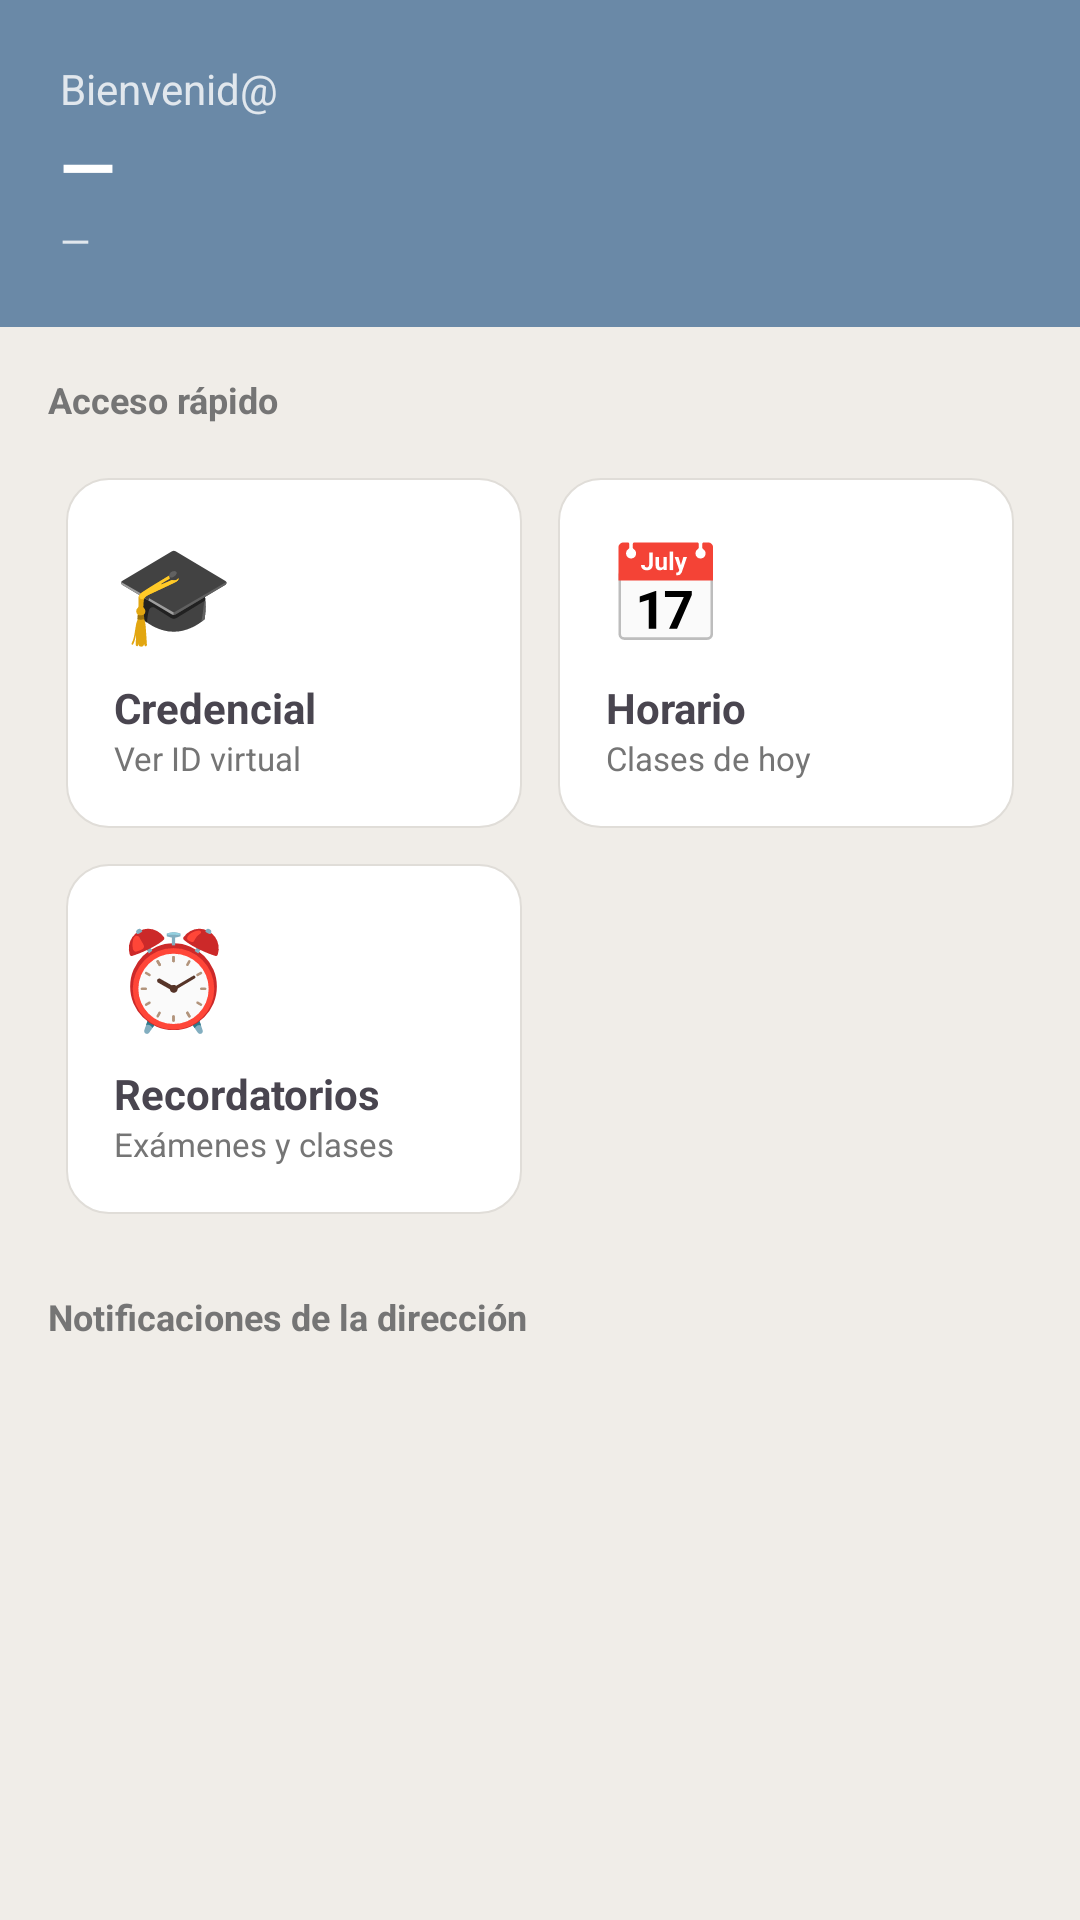

This screen was rendered from an Android layout file. Write that file and the resources it references.
<!-- AndroidManifest.xml: application theme Theme.MyCeti -->
<!-- res/layout/fragment_home.xml -->
<?xml version="1.0" encoding="utf-8"?>
<LinearLayout xmlns:android="http://schemas.android.com/apk/res/android"
    xmlns:app="http://schemas.android.com/apk/res-auto"
    android:layout_width="match_parent"
    android:layout_height="match_parent"
    android:orientation="vertical">

    
    <LinearLayout
        android:layout_width="match_parent"
        android:layout_height="wrap_content"
        android:background="@color/ceti_blue"
        android:orientation="vertical"
        android:padding="20dp"
        android:paddingTop="32dp">

        <TextView
            android:layout_width="wrap_content"
            android:layout_height="wrap_content"
            android:text="Bienvenid@"
            android:textColor="#CCFFFFFF"
            android:textSize="14sp" />

        <TextView
            android:id="@+id/tv_nombre"
            android:layout_width="wrap_content"
            android:layout_height="wrap_content"
            android:textColor="@color/white"
            android:textSize="24sp"
            android:textStyle="bold"
            android:text="—" />

        <TextView
            android:id="@+id/tv_no_control"
            android:layout_width="wrap_content"
            android:layout_height="wrap_content"
            android:textColor="#CCFFFFFF"
            android:textSize="13sp"
            android:text="—" />

        <ImageButton
            android:id="@+id/btn_logout"
            android:layout_width="32dp"
            android:layout_height="32dp"
            android:src="@drawable/ic_logout"
            android:background="?attr/selectableItemBackgroundBorderless"
            android:layout_gravity="end"
            android:layout_marginTop="-48dp"
            android:contentDescription="Cerrar sesión"
            app:tint="@color/white" />
    </LinearLayout>

    <ScrollView
        android:layout_width="match_parent"
        android:layout_height="0dp"
        android:layout_weight="1"
        android:background="@color/background_gray">

        <LinearLayout
            android:layout_width="match_parent"
            android:layout_height="wrap_content"
            android:orientation="vertical"
            android:padding="16dp">

            
            <TextView
                android:layout_width="wrap_content"
                android:layout_height="wrap_content"
                android:text="Acceso rápido"
                android:textColor="@color/text_gray"
                android:textSize="12sp"
                android:textStyle="bold"
                android:layout_marginBottom="12dp"/>

            
            <GridLayout
                android:layout_width="match_parent"
                android:layout_height="wrap_content"
                android:columnCount="2"
                android:rowCount="2"
                android:useDefaultMargins="true">

                
                <LinearLayout
                    android:id="@+id/card_credencial"
                    android:layout_width="0dp"
                    android:layout_height="wrap_content"
                    android:layout_columnWeight="1"
                    android:layout_margin="6dp"
                    android:background="@drawable/bg_card"
                    android:orientation="vertical"
                    android:padding="16dp"
                    android:clickable="true"
                    android:focusable="true"
                    android:foreground="?attr/selectableItemBackground">

                    <TextView
                        android:layout_width="wrap_content"
                        android:layout_height="wrap_content"
                        android:text="🎓"
                        android:textSize="32sp"/>
                    <TextView
                        android:layout_width="wrap_content"
                        android:layout_height="wrap_content"
                        android:text="Credencial"
                        android:textStyle="bold"
                        android:textSize="14sp"
                        android:layout_marginTop="8dp"/>
                    <TextView
                        android:layout_width="wrap_content"
                        android:layout_height="wrap_content"
                        android:text="Ver ID virtual"
                        android:textSize="11sp"
                        android:textColor="@color/text_gray"/>
                </LinearLayout>

                
                <LinearLayout
                    android:id="@+id/card_horario"
                    android:layout_width="0dp"
                    android:layout_height="wrap_content"
                    android:layout_columnWeight="1"
                    android:layout_margin="6dp"
                    android:background="@drawable/bg_card"
                    android:orientation="vertical"
                    android:padding="16dp"
                    android:clickable="true"
                    android:focusable="true"
                    android:foreground="?attr/selectableItemBackground">

                    <TextView
                        android:layout_width="wrap_content"
                        android:layout_height="wrap_content"
                        android:text="📅"
                        android:textSize="32sp"/>
                    <TextView
                        android:layout_width="wrap_content"
                        android:layout_height="wrap_content"
                        android:text="Horario"
                        android:textStyle="bold"
                        android:textSize="14sp"
                        android:layout_marginTop="8dp"/>
                    <TextView
                        android:layout_width="wrap_content"
                        android:layout_height="wrap_content"
                        android:text="Clases de hoy"
                        android:textSize="11sp"
                        android:textColor="@color/text_gray"/>
                </LinearLayout>

                


                
                <LinearLayout
                    android:id="@+id/card_recordatorios"
                    android:layout_width="0dp"
                    android:layout_height="wrap_content"
                    android:layout_columnWeight="1"
                    android:layout_margin="6dp"
                    android:background="@drawable/bg_card"
                    android:orientation="vertical"
                    android:padding="16dp"
                    android:clickable="true"
                    android:focusable="true"
                    android:foreground="?attr/selectableItemBackground">

                    <TextView
                        android:layout_width="wrap_content"
                        android:layout_height="wrap_content"
                        android:text="⏰"
                        android:textSize="32sp"/>
                    <TextView
                        android:layout_width="wrap_content"
                        android:layout_height="wrap_content"
                        android:text="Recordatorios"
                        android:textStyle="bold"
                        android:textSize="14sp"
                        android:layout_marginTop="8dp"/>
                    <TextView
                        android:layout_width="wrap_content"
                        android:layout_height="wrap_content"
                        android:text="Exámenes y clases"
                        android:textSize="11sp"
                        android:textColor="@color/text_gray"/>
                </LinearLayout>
            </GridLayout>

            
            <TextView
                android:layout_width="wrap_content"
                android:layout_height="wrap_content"
                android:text="Notificaciones de la dirección"
                android:textColor="@color/text_gray"
                android:textSize="12sp"
                android:textStyle="bold"
                android:layout_marginTop="20dp"
                android:layout_marginBottom="12dp"/>

            <androidx.recyclerview.widget.RecyclerView
                android:id="@+id/rv_comunicados"
                android:layout_width="match_parent"
                android:layout_height="wrap_content"
                android:nestedScrollingEnabled="false"/>


        </LinearLayout>
    </ScrollView>
</LinearLayout>
<!-- resources referenced by this layout -->
<resources>
  <color name="background_gray">#F0EDE8</color>
  <color name="ceti_blue">#6A89A7</color>
  <color name="text_gray">#757575</color>
  <color name="white">#FFFFFF</color>
  <!-- drawable bg_card (drawable) -->
  <?xml version="1.0" encoding="utf-8"?>
  <shape xmlns:android="http://schemas.android.com/apk/res/android">
      <solid android:color="@color/white"/>
      <corners android:radius="14dp"/>
      <stroke android:width="0.5dp" android:color="#E0DDD8"/>
  </shape>
  <style name="Theme.MyCeti" parent="Base.Theme.MyCeti" />
  <style name="Base.Theme.MyCeti" parent="Theme.Material3.DayNight.NoActionBar">
          
          
      </style>
</resources>
